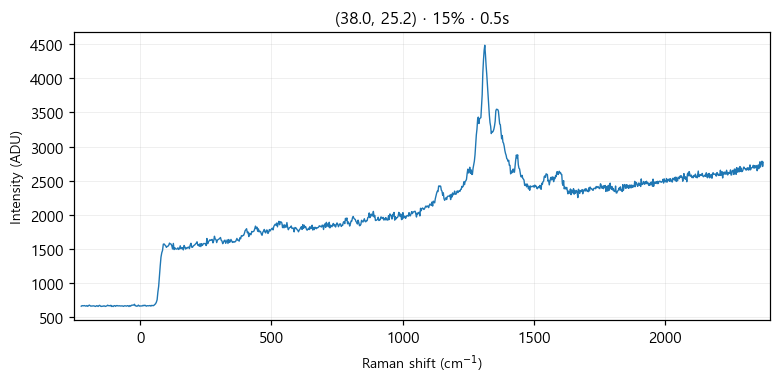

Source data for this figure (header and first rows):
# laser_power_pct, 15
# exposure_time, 0.5
# laser_nm, 532
# mode, single
pixel, raman_shift_cm-1, wavelength_nm, intensity
0, -224.5, 525.7, 665
1, -221.4, 525.8, 673
2, -218.4, 525.9, 671
3, -215.3, 526, 671
4, -212.2, 526.1, 674
5, -209.2, 526.2, 668
6, -206.1, 526.2, 666
7, -203.1, 526.3, 674
8, -200, 526.4, 663
9, -197, 526.5, 672
10, -193.9, 526.6, 681
11, -190.8, 526.7, 672
12, -187.8, 526.8, 665
13, -184.7, 526.8, 668
14, -181.7, 526.9, 668
15, -178.6, 527, 670
16, -175.6, 527.1, 669
17, -172.5, 527.2, 664
18, -169.5, 527.3, 661
19, -166.5, 527.4, 672
20, -163.4, 527.4, 670
21, -160.4, 527.5, 661
22, -157.3, 527.6, 673
23, -154.3, 527.7, 678
24, -151.2, 527.8, 666
25, -148.2, 527.9, 661
26, -145.2, 527.9, 666
27, -142.1, 528, 663
28, -139.1, 528.1, 669
29, -136.1, 528.2, 669
30, -133, 528.3, 661
31, -130, 528.4, 666
32, -127, 528.5, 669
33, -124, 528.5, 680
34, -120.9, 528.6, 672
35, -117.9, 528.7, 673
36, -114.9, 528.8, 670
37, -111.9, 528.9, 678
38, -108.8, 529, 661
39, -105.8, 529, 667
40, -102.8, 529.1, 660
41, -99.77, 529.2, 672
42, -96.75, 529.3, 673
43, -93.74, 529.4, 663
44, -90.72, 529.5, 673
45, -87.71, 529.5, 674
46, -84.69, 529.6, 669
47, -81.68, 529.7, 670
48, -78.67, 529.8, 671
49, -75.66, 529.9, 668
50, -72.66, 530, 669
51, -69.65, 530.1, 669
52, -66.64, 530.1, 668
53, -63.64, 530.2, 662
54, -60.63, 530.3, 670
55, -57.63, 530.4, 671
... 968 more rows
